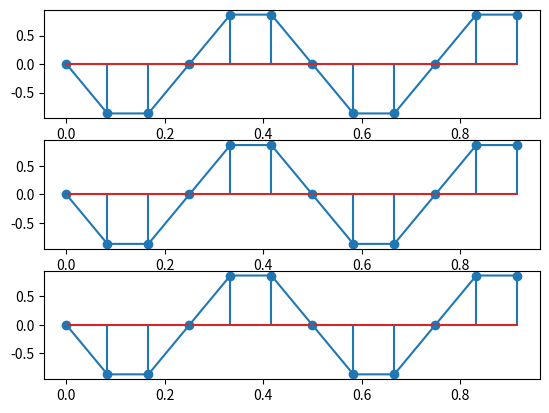

The script that saved this image:
import numpy as np
import math
import matplotlib.pyplot as plt
from matplotlib.backends.backend_pdf import PdfPages
from time import time

pdf = []
pdfDoc = PdfPages('p02.pdf')

f0 = 10
fs = 12
t = np.arange(0, 1, 1/fs)
signal = np.sin(2 * np.pi * f0 * t)

fig, axs = plt.subplots(3)

axs[0].plot(t, signal)
axs[0].stem(t, signal)

K = [2, 3]
for k in range(len(K)):
    signal_sim = np.sin(2 * np.pi * (f0 + K[k] * fs) * t)
    
    axs[k + 1].stem(t, signal_sim)
    axs[k + 1].plot(t, signal_sim)


pdf.append(fig)
fig.savefig('p02.png')

for page in pdf:
    pdfDoc.savefig(page)
pdfDoc.close()